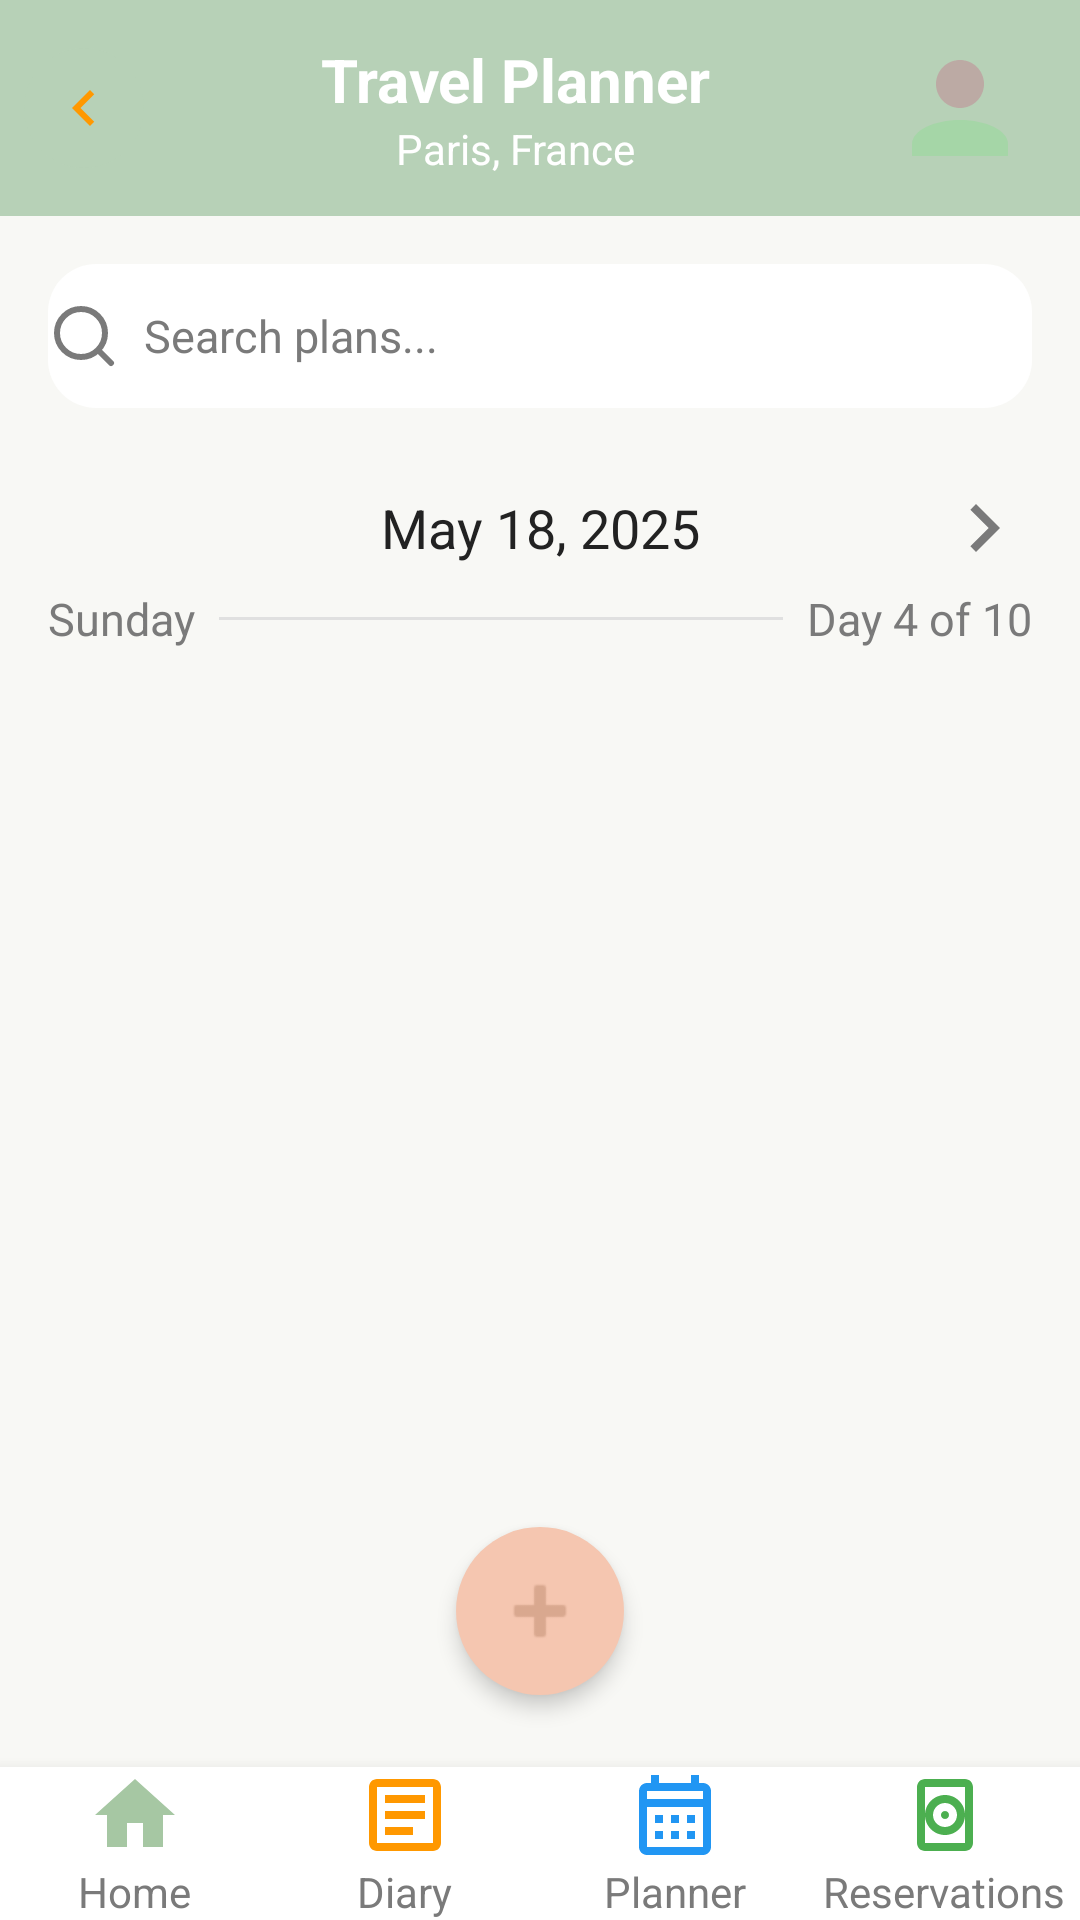

Reconstruct the res/layout file that produces this screen, plus the resources it refers to.
<!-- AndroidManifest.xml: application theme Theme.Netrip -->
<!-- res/layout/activity_travel_planner.xml -->
<?xml version="1.0" encoding="utf-8"?>
<RelativeLayout xmlns:android="http://schemas.android.com/apk/res/android"
    android:layout_width="match_parent"
    android:layout_height="match_parent"
    android:background="@color/bgMain">

    
    <LinearLayout
        android:id="@+id/topBar"
        android:layout_width="match_parent"
        android:layout_height="72dp"
        android:background="@color/topBar"
        android:orientation="horizontal"
        android:gravity="center_vertical"
        android:paddingStart="8dp"
        android:paddingEnd="8dp">

        <ImageView
            android:id="@+id/btnBack"
            android:layout_width="40dp"
            android:layout_height="40dp"
            android:background="@drawable/bg_circle_trans_white"
            android:src="@drawable/ic_back_planner"
            android:contentDescription="@string/back"
            android:padding="8dp" />

        <LinearLayout
            android:layout_width="0dp"
            android:layout_height="wrap_content"
            android:layout_weight="1"
            android:orientation="vertical"
            android:gravity="center">

            <TextView
                android:layout_width="wrap_content"
                android:layout_height="wrap_content"
                android:text="Travel Planner"
                android:textStyle="bold"
                android:textSize="20sp"
                android:textColor="@android:color/white" />

            <TextView
                android:layout_width="wrap_content"
                android:layout_height="wrap_content"
                android:text="Paris, France"
                android:textSize="14sp"
                android:textColor="@android:color/white" />
        </LinearLayout>

        
        <FrameLayout
            android:id="@+id/profileContainer"
            android:layout_width="48dp"
            android:layout_height="48dp"
            android:background="@drawable/bg_profile_circle"
            android:layout_gravity="center_vertical|end"
            android:layout_marginEnd="8dp">

            <ImageView
                android:id="@+id/ivProfile"
                android:layout_width="match_parent"
                android:layout_height="match_parent"
                android:src="@drawable/ic_profile"
                android:contentDescription="Profile" />
        </FrameLayout>
    </LinearLayout>

    
    <LinearLayout
        android:id="@+id/searchBar"
        android:layout_width="match_parent"
        android:layout_height="48dp"
        android:layout_below="@id/topBar"
        android:orientation="horizontal"
        android:gravity="center_vertical"
        android:layout_margin="16dp"
        android:background="@drawable/bg_profile_card">

        <ImageView
            android:layout_width="24dp"
            android:layout_height="24dp"
            android:src="@drawable/ic_search"
            android:contentDescription="@string/search" />

        <EditText
            android:id="@+id/etSearch"
            android:layout_width="0dp"
            android:layout_height="wrap_content"
            android:layout_weight="1"
            android:background="@android:color/transparent"
            android:hint="Search plans..."
            android:textColor="@color/textPrimary"
            android:textColorHint="@color/textSecondary"
            android:paddingStart="8dp"
            android:textSize="15sp" />
    </LinearLayout>

    
    <LinearLayout
        android:id="@+id/dateBar"
        android:layout_width="match_parent"
        android:layout_height="wrap_content"
        android:layout_below="@id/searchBar"
        android:orientation="vertical"
        android:background="@android:color/transparent"
        android:paddingTop="8dp"
        android:paddingBottom="8dp">

        <LinearLayout
            android:layout_width="match_parent"
            android:layout_height="wrap_content"
            android:orientation="horizontal"
            android:gravity="center_vertical"
            android:paddingStart="16dp"
            android:paddingEnd="16dp">

            <ImageView
                android:id="@+id/btnPrevDay"
                android:layout_width="32dp"
                android:layout_height="32dp"
                android:src="@drawable/ic_chevron_left"
                android:contentDescription="@string/back"
                android:tint="@color/textSecondary"/>

            <TextView
                android:id="@+id/tvDate"
                android:layout_width="0dp"
                android:layout_height="wrap_content"
                android:layout_weight="1"
                android:text="May 18, 2025"
                android:textColor="@color/textPrimary"
                android:textSize="18sp"
                android:gravity="center"/>

            <ImageView
                android:id="@+id/btnNextDay"
                android:layout_width="32dp"
                android:layout_height="32dp"
                android:src="@drawable/ic_chevron_right"
                android:contentDescription="@string/next"
                android:tint="@color/textSecondary"/>
        </LinearLayout>

        <LinearLayout
            android:layout_width="match_parent"
            android:layout_height="wrap_content"
            android:orientation="horizontal"
            android:gravity="center_vertical"
            android:paddingStart="16dp"
            android:paddingEnd="16dp"
            android:paddingTop="4dp">

            <TextView
                android:id="@+id/tvDayName"
                android:layout_width="wrap_content"
                android:layout_height="wrap_content"
                android:text="Sunday"
                android:textColor="@color/textSecondary"
                android:textSize="15sp"/>

            <View
                android:layout_width="0dp"
                android:layout_height="1dp"
                android:layout_weight="1"
                android:background="@color/progressBg"
                android:layout_marginStart="8dp"
                android:layout_marginEnd="8dp"/>

            <TextView
                android:id="@+id/tvDayCount"
                android:layout_width="wrap_content"
                android:layout_height="wrap_content"
                android:text="Day 4 of 10"
                android:textColor="@color/textSecondary"
                android:textSize="15sp"/>
        </LinearLayout>
    </LinearLayout>

    
    <ScrollView
        android:layout_width="match_parent"
        android:layout_height="0dp"
        android:layout_below="@id/dateBar"
        android:layout_above="@id/bottomNav"
        android:fillViewport="true"
        android:scrollbarStyle="outsideOverlay"
        android:scrollbarThumbVertical="@drawable/custom_scrollbar"
        android:scrollbarSize="8dp"
        android:scrollbarFadeDuration="0"
        android:scrollbarAlwaysDrawVerticalTrack="true">

        <androidx.recyclerview.widget.RecyclerView
            android:id="@+id/rvPlannerEntries"
            android:layout_width="match_parent"
            android:layout_height="wrap_content"
            android:layout_marginStart="8dp"
            android:layout_marginEnd="8dp"
            android:clipToPadding="false"
            android:paddingBottom="16dp" />
    </ScrollView>

    
    <include
        android:id="@+id/bottomNav"
        layout="@layout/bottom_navigation"
        android:layout_width="match_parent"
        android:layout_height="wrap_content"
        android:layout_alignParentBottom="true" />

    
    <ImageButton
        android:id="@+id/btnAdd"
        android:layout_width="56dp"
        android:layout_height="56dp"
        android:layout_centerHorizontal="true"
        android:layout_above="@id/bottomNav"
        android:layout_marginBottom="24dp"
        android:background="@drawable/bg_circle_orange"
        android:src="@android:drawable/ic_input_add"
        android:contentDescription="@string/add"
        android:tint="@color/plusButton"
        android:elevation="4dp" />

</RelativeLayout>
<!-- res/layout/bottom_navigation.xml (included above) -->
<?xml version="1.0" encoding="utf-8"?>
<LinearLayout xmlns:android="http://schemas.android.com/apk/res/android"
    android:layout_width="match_parent"
    android:layout_height="72dp"
    android:orientation="horizontal"
    android:background="@color/white"
    android:elevation="8dp"
    android:gravity="center">

    
    <LinearLayout
        android:id="@+id/navHome"
        android:layout_width="0dp"
        android:layout_height="match_parent"
        android:layout_weight="1"
        android:orientation="vertical"
        android:gravity="center">
        <ImageView
            android:layout_width="32dp"
            android:layout_height="32dp"
            android:src="@drawable/ic_home"
            android:contentDescription="@string/home" />
        <TextView
            android:layout_width="wrap_content"
            android:layout_height="wrap_content"
            android:text="Home"
            android:textColor="@color/textSecondary"
            android:textSize="14sp" />
    </LinearLayout>

    
    <LinearLayout
        android:id="@+id/navDiary"
        android:layout_width="0dp"
        android:layout_height="match_parent"
        android:layout_weight="1"
        android:orientation="vertical"
        android:gravity="center">
        <ImageView
            android:layout_width="32dp"
            android:layout_height="32dp"
            android:src="@drawable/ic_diary"
            android:contentDescription="@string/trips" />
        <TextView
            android:layout_width="wrap_content"
            android:layout_height="wrap_content"
            android:text="Diary"
            android:textColor="@color/textSecondary"
            android:textSize="14sp" />
    </LinearLayout>

    
    <LinearLayout
        android:id="@+id/navPlanner"
        android:layout_width="0dp"
        android:layout_height="match_parent"
        android:layout_weight="1"
        android:orientation="vertical"
        android:gravity="center">
        <ImageView
            android:layout_width="32dp"
            android:layout_height="32dp"
            android:src="@drawable/ic_calendar"
            android:contentDescription="@string/stats" />
        <TextView
            android:layout_width="wrap_content"
            android:layout_height="wrap_content"
            android:text="Planner"
            android:textColor="@color/textSecondary"
            android:textSize="14sp" />
    </LinearLayout>

    
    <LinearLayout
        android:id="@+id/navReservations"
        android:layout_width="0dp"
        android:layout_height="match_parent"
        android:layout_weight="1"
        android:orientation="vertical"
        android:gravity="center">
        <ImageView
            android:layout_width="32dp"
            android:layout_height="32dp"
            android:src="@drawable/ic_reservation"
            android:contentDescription="@string/profile" />
        <TextView
            android:layout_width="wrap_content"
            android:layout_height="wrap_content"
            android:text="Reservations"
            android:textColor="@color/textSecondary"
            android:textSize="14sp" />
    </LinearLayout>

</LinearLayout>
<!-- resources referenced by this layout -->
<resources>
  <color name="bgMain">#F8F8F5</color>
  <color name="plusButton">#D9A88F</color>
  <color name="progressBg">#E0E0E0</color>
  <color name="textPrimary">#222222</color>
  <color name="textSecondary">#7A7A7A</color>
  <color name="topBar">#B7D1B7</color>
  <color name="white">#FFFFFFFF</color>
  <!-- drawable bg_circle_orange (drawable) -->
  <shape xmlns:android="http://schemas.android.com/apk/res/android"
      android:shape="oval">
      <solid android:color="#F5C6B0"/>
  </shape>
  <!-- drawable bg_circle_trans_white (drawable) -->
  <?xml version="1.0" encoding="utf-8"?>
  <shape xmlns:android="http://schemas.android.com/apk/res/android"
      android:shape="oval">
      <solid android:color="#B7D1B7" />
  </shape>
  <!-- drawable bg_profile_card (drawable) -->
  <shape xmlns:android="http://schemas.android.com/apk/res/android"
      android:shape="rectangle">
      <solid android:color="@color/white"/>
      <corners android:radius="16dp"/>
      <elevation android:height="2dp"/>
  </shape>
  <!-- drawable custom_scrollbar (drawable) -->
  <?xml version="1.0" encoding="utf-8"?>
  <shape xmlns:android="http://schemas.android.com/apk/res/android"
      android:shape="rectangle">
      <corners android:radius="4dp" />
      <solid android:color="#80000000" />
      <size android:width="8dp" />
  </shape>
  <!-- drawable ic_back_planner (drawable) -->
  <?xml version="1.0" encoding="utf-8"?>
  <vector xmlns:android="http://schemas.android.com/apk/res/android"
      android:width="24dp"
      android:height="24dp"
      android:viewportWidth="24"
      android:viewportHeight="24">
      <path
          android:fillColor="#FF9800"
          android:pathData="M15.41,7.41L14,6l-6,6 6,6 1.41-1.41L10.83,12z"/>
  </vector>
  <!-- drawable ic_chevron_right (drawable) -->
  <?xml version="1.0" encoding="utf-8"?>
  <vector xmlns:android="http://schemas.android.com/apk/res/android"
      android:width="24dp"
      android:height="24dp"
      android:viewportWidth="24"
      android:viewportHeight="24">
      <path
          android:fillColor="#FF9800"
          android:pathData="M8.59,16.59L13.17,12 8.59,7.41 10,6l6,6-6,6z"/>
  </vector>
  <!-- drawable ic_home (drawable) -->
  <vector xmlns:android="http://schemas.android.com/apk/res/android"
      android:width="28dp"
      android:height="28dp"
      android:viewportWidth="24"
      android:viewportHeight="24">
      <path
          android:fillColor="#A6C7A3"
          android:pathData="M10,20v-6h4v6h5v-8h3L12,3 2,12h3v8z"/>
  </vector>
  <!-- drawable ic_profile (drawable) -->
  <?xml version="1.0" encoding="utf-8"?>
  <vector xmlns:android="http://schemas.android.com/apk/res/android"
      android:width="24dp"
      android:height="24dp"
      android:viewportWidth="24"
      android:viewportHeight="24">
      <path android:fillColor="#BCAAA4" android:pathData="M12,12c2.21,0 4,-1.79 4,-4s-1.79,-4 -4,-4 -4,1.79 -4,4 1.79,4 4,4z"/>
      <path android:fillColor="#A5D6A7" android:pathData="M12,14c-4.41,0 -8,1.79 -8,4v2h16v-2c0,-2.21 -3.59,-4 -8,-4z"/>
  </vector>
  <!-- drawable ic_search (drawable) -->
  <vector xmlns:android="http://schemas.android.com/apk/res/android"
      android:width="24dp"
      android:height="24dp"
      android:viewportWidth="24"
      android:viewportHeight="24">
      <path
          android:strokeColor="#7A7A7A"
          android:strokeWidth="2"
          android:fillColor="@android:color/transparent"
          android:strokeLineCap="round"
          android:strokeLineJoin="round"
          android:pathData="M21,21l-4.35,-4.35M11,19a8,8 0 1,1 0,-16a8,8 0 0,1 0,16z"/>
  </vector>
  <string name="add">Add</string>
  <string name="back">Back</string>
  <string name="home">Home</string>
  <string name="next">Next</string>
  <string name="profile">Profile</string>
  <string name="search">Search</string>
  <string name="stats">Stats</string>
  <string name="trips">Trips</string>
  <style name="Theme.Netrip" parent="Base.Theme.Netrip" />
  <style name="Base.Theme.Netrip" parent="Theme.Material3.DayNight.NoActionBar">
          
          
      </style>
</resources>
